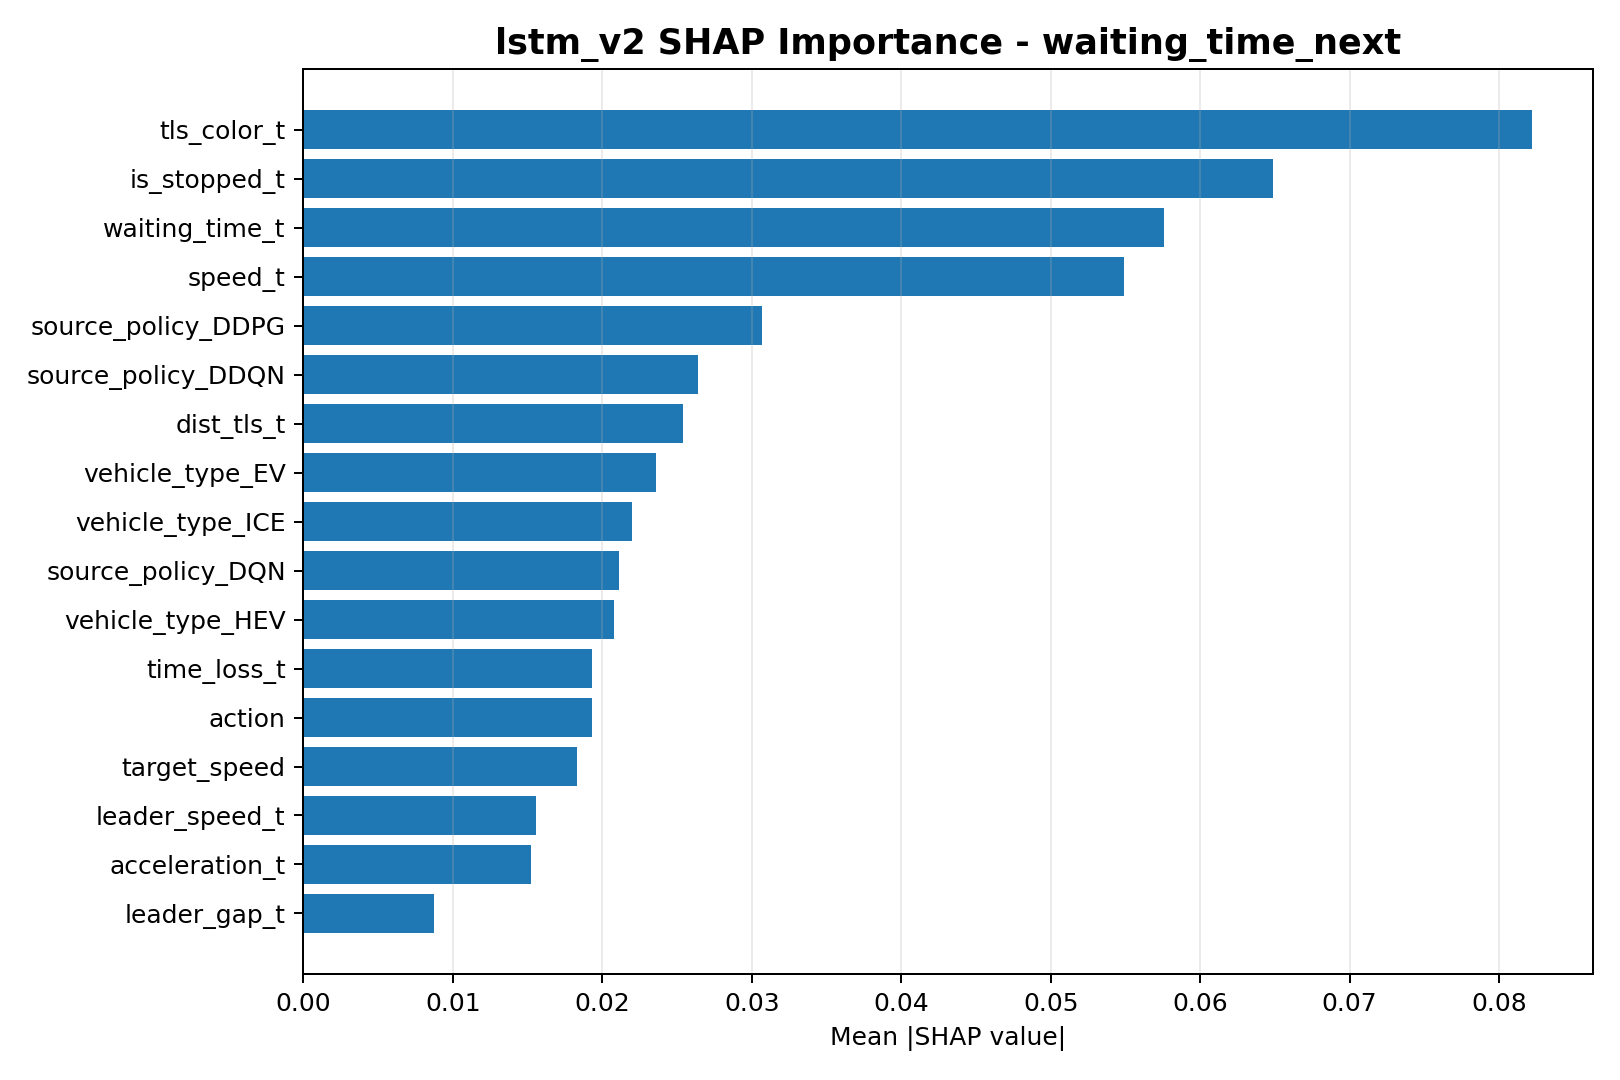

Source data for this figure (header and first rows):
feature, mean_abs_shap
tls_color_t, 0.08217
is_stopped_t, 0.0649
waiting_time_t, 0.05758
speed_t, 0.05489
source_policy_DDPG, 0.03069
source_policy_DDQN, 0.02641
dist_tls_t, 0.02539
vehicle_type_EV, 0.02361
vehicle_type_ICE, 0.02197
source_policy_DQN, 0.02111
vehicle_type_HEV, 0.02082
time_loss_t, 0.0193
action, 0.01929
target_speed, 0.01832
leader_speed_t, 0.01557
acceleration_t, 0.01522
leader_gap_t, 0.008766
